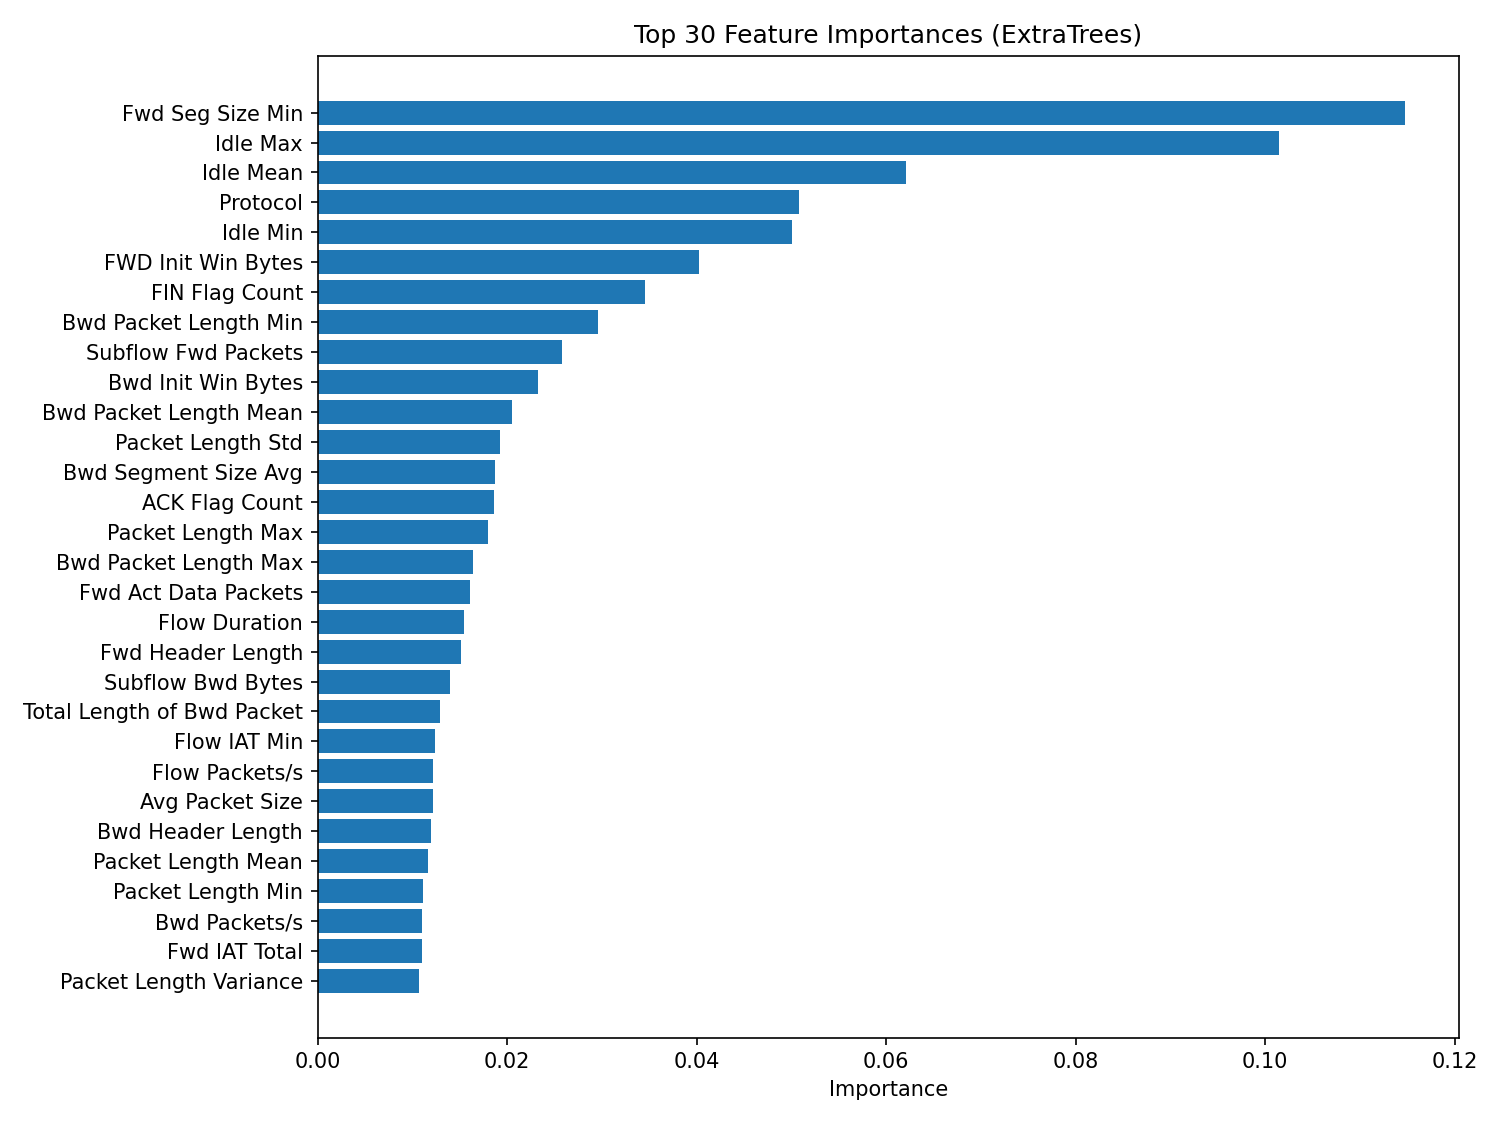

Values plotted in this chart, from the file beside it:
feature, importance, rank
Fwd Seg Size Min, 0.1148, 1
Idle Max, 0.1015, 2
Idle Mean, 0.06207, 3
Protocol, 0.05079, 4
Idle Min, 0.05007, 5
FWD Init Win Bytes, 0.04021, 6
FIN Flag Count, 0.03458, 7
Bwd Packet Length Min, 0.02959, 8
Subflow Fwd Packets, 0.02578, 9
Bwd Init Win Bytes, 0.02331, 10
Bwd Packet Length Mean, 0.02051, 11
Packet Length Std, 0.01929, 12
Bwd Segment Size Avg, 0.01874, 13
ACK Flag Count, 0.01857, 14
Packet Length Max, 0.01794, 15
Bwd Packet Length Max, 0.01643, 16
Fwd Act Data Packets, 0.01608, 17
Flow Duration, 0.01542, 18
Fwd Header Length, 0.01511, 19
Subflow Bwd Bytes, 0.01394, 20
Total Length of Bwd Packet, 0.01293, 21
Flow IAT Min, 0.01236, 22
Flow Packets/s, 0.01217, 23
Avg Packet Size, 0.01215, 24
Bwd Header Length, 0.01195, 25
Packet Length Mean, 0.0117, 26
Packet Length Min, 0.01113, 27
Bwd Packets/s, 0.01107, 28
Fwd IAT Total, 0.01102, 29
Packet Length Variance, 0.01075, 30
Fwd Packets/s, 0.01063, 31
SYN Flag Count, 0.00927, 32
Flow IAT Max, 0.009161, 33
Flow IAT Mean, 0.009121, 34
Flow Bytes/s, 0.008641, 35
Fwd Packet Length Max, 0.007733, 36
Fwd Packet Length Mean, 0.007724, 37
Fwd Packet Length Min, 0.007719, 38
Fwd IAT Mean, 0.007381, 39
Fwd IAT Min, 0.00734, 40
Fwd IAT Max, 0.007305, 41
Total Bwd packets, 0.00708, 42
Down/Up Ratio, 0.007049, 43
Subflow Fwd Bytes, 0.006754, 44
Fwd Segment Size Avg, 0.006678, 45
Total Fwd Packet, 0.006481, 46
Fwd PSH Flags, 0.006113, 47
Idle Std, 0.005564, 48
Total Length of Fwd Packet, 0.005139, 49
Bwd IAT Total, 0.004768, 50
Flow IAT Std, 0.003788, 51
RST Flag Count, 0.003688, 52
PSH Flag Count, 0.003667, 53
Bwd Packet Length Std, 0.003284, 54
Fwd Packet Length Std, 0.003116, 55
Bwd IAT Max, 0.002813, 56
Fwd IAT Std, 0.002365, 57
Bwd IAT Min, 0.002033, 58
Bwd IAT Mean, 0.002032, 59
Bwd IAT Std, 0.001635, 60
... 17 more rows
